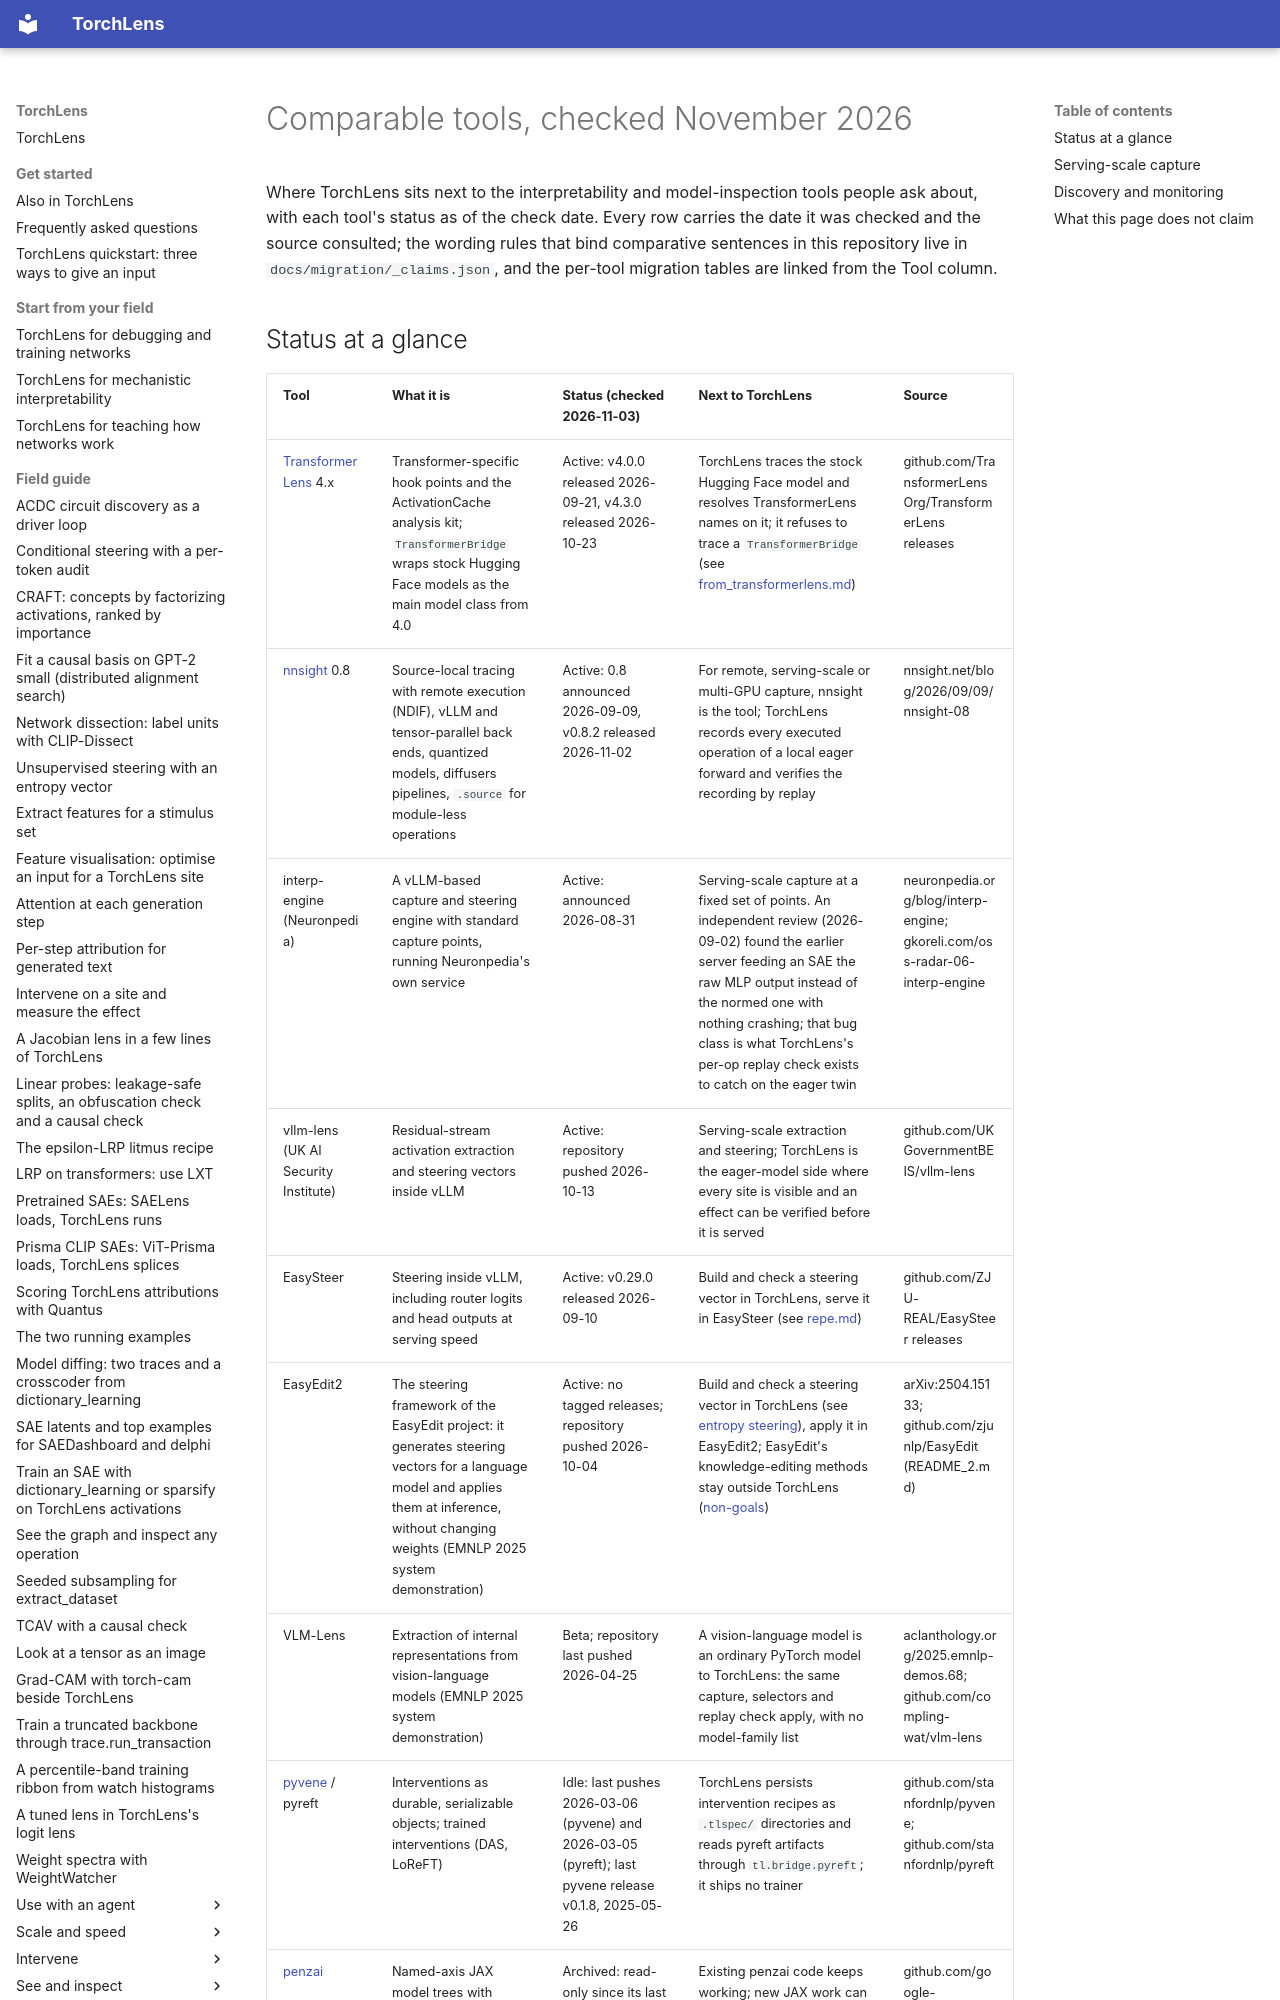

repository: johnmarktaylor91/torchlens · page: migration/landscape/index.html · generator: mkdocs

# Comparable tools, checked November 2026

Where TorchLens sits next to the interpretability and model-inspection tools people ask
about, with each tool's status as of the check date. Every row carries the date it was
checked and the source consulted; the wording rules that bind comparative sentences in this
repository live in `docs/migration/_claims.json`, and the per-tool migration tables are
linked from the Tool column.
